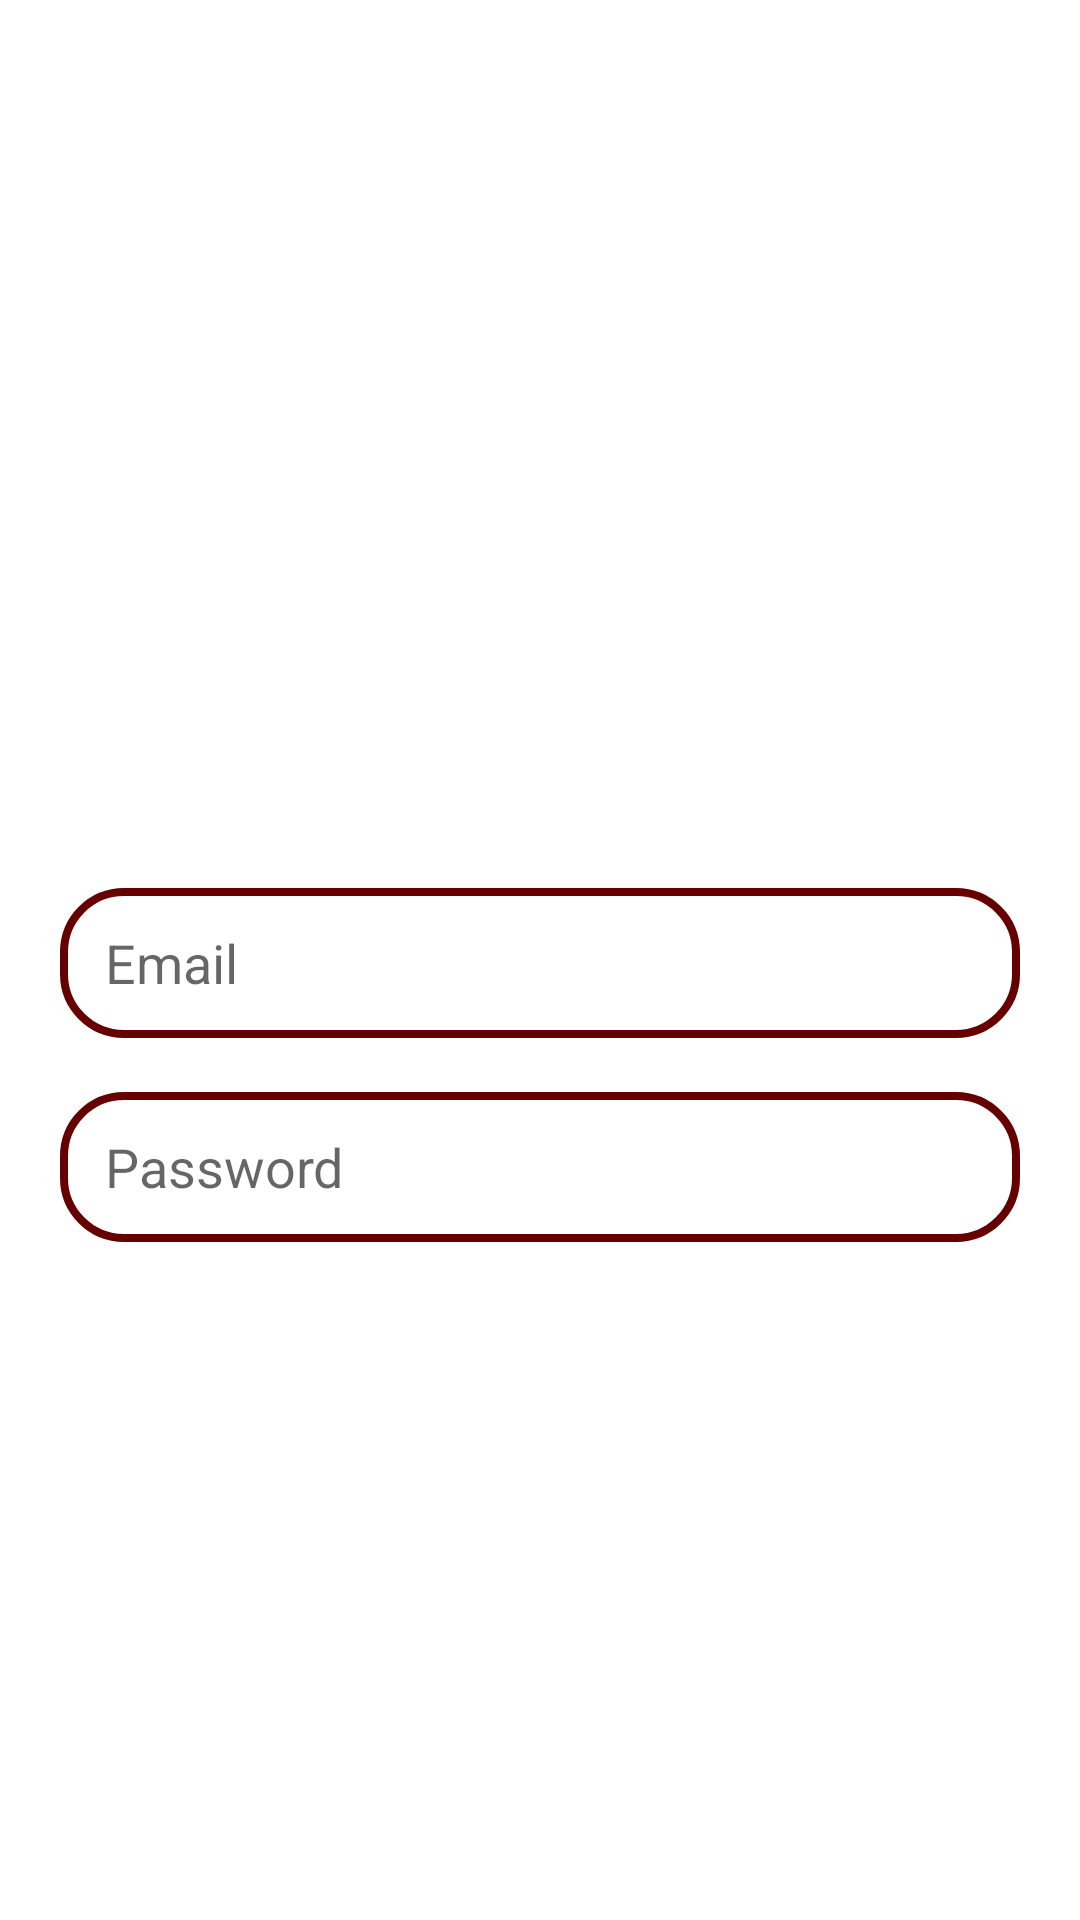

Layout XML and referenced resources for this Android screen:
<!-- AndroidManifest.xml: application theme Theme.EvenTic -->
<!-- res/layout/activity_log_in.xml -->
<?xml version="1.0" encoding="utf-8"?>
<RelativeLayout xmlns:android="http://schemas.android.com/apk/res/android"
    xmlns:app="http://schemas.android.com/apk/res-auto"
    xmlns:tools="http://schemas.android.com/tools"
    android:layout_width="match_parent"
    android:layout_height="match_parent"
    tools:context=".LogIn">

    <ImageView
        android:id="@+id/app_logo"
        android:layout_width="200dp"
        android:layout_height="200dp"
        android:layout_centerHorizontal="true"
        android:src="@drawable/logo"
        android:layout_marginTop="78dp"/>

    <EditText
        android:id="@+id/edt_email"
        android:layout_width="match_parent"
        android:layout_height="50dp"
        android:layout_below="@id/app_logo"
        android:layout_marginLeft="20dp"
        android:layout_marginTop="18dp"
        android:layout_marginRight="20dp"
        android:background="@drawable/edt_background"
        android:hint="Email"
        android:paddingLeft="15dp" />

    <EditText
        android:id="@+id/edt_password"
        android:layout_width="match_parent"
        android:layout_height="50dp"
        android:layout_below="@id/edt_email"
        android:layout_marginLeft="20dp"
        android:layout_marginTop="18dp"
        android:layout_marginRight="20dp"
        android:background="@drawable/edt_background"
        android:hint="Password"
        android:paddingLeft="15dp" />

    <Button
        android:id="@+id/btnLogin"
        android:layout_width="150dp"
        android:layout_height="wrap_content"
        android:layout_below="@id/edt_password"
        android:layout_centerHorizontal="true"
        android:layout_marginTop="10dp"
        android:background="@drawable/btn_background"
        android:text="Log in"
        android:textColor="@color/white"
        android:textSize="20sp" />

    <Button
        android:id="@+id/btnSignUp"
        android:layout_width="150dp"
        android:layout_height="wrap_content"
        android:layout_below="@id/btnLogin"
        android:layout_centerHorizontal="true"
        android:layout_marginTop="10dp"
        android:background="@drawable/btn_background"
        android:text="Sign Up"
        android:textColor="@color/white"
        android:textSize="20sp" />

</RelativeLayout>
<!-- resources referenced by this layout -->
<resources>
  <color name="white">#FFFFFFFF</color>
  <!-- drawable edt_background (drawable) -->
  <?xml version="1.0" encoding="utf-8"?>
  <shape xmlns:android="http://schemas.android.com/apk/res/android">
      <corners android:radius="20dp"/>
      <stroke android:color="@color/red" android:width="2.5dp"/>
  </shape>
  <style name="Theme.EvenTic" parent="Theme.MaterialComponents.Light.DarkActionBar">
          
          <item name="colorPrimary">@color/purple_500</item>
          <item name="colorPrimaryVariant">@color/purple_700</item>
          <item name="colorOnPrimary">@color/white</item>
          
          <item name="colorSecondary">@color/teal_200</item>
          <item name="colorSecondaryVariant">@color/teal_700</item>
          <item name="colorOnSecondary">@color/black</item>
          
          <item name="android:statusBarColor" tools:targetApi="l">?attr/colorPrimaryVariant</item>
          
      </style>
  <color name="red">#660000</color>
  <color name="purple_500">#FF6200EE</color>
  <color name="purple_700">#FF3700B3</color>
  <color name="teal_200">#FF03DAC5</color>
  <color name="teal_700">#FF018786</color>
  <color name="black">#FF000000</color>
</resources>
